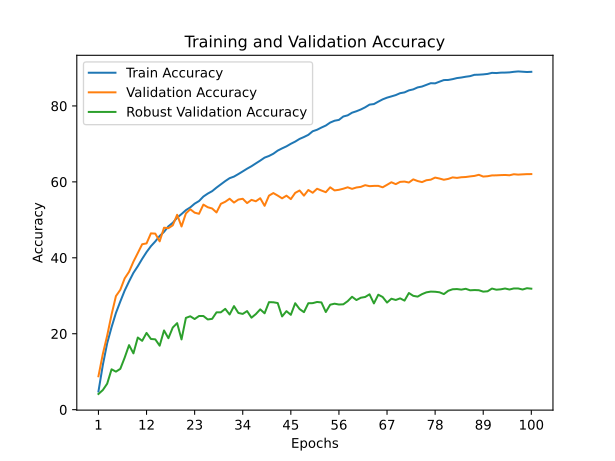

The file beside this chart, header and first rows:
train_accuracy; train_loss; valid_accuracy; valid_loss; valid_accuracy_robust
4,7890; 4,7951; 8,7900; 4,4148; 4,1263
11,7400; 4,1344; 14,6500; 3,9087; 5,1632
17,5090; 3,7405; 19,5100; 3,6129; 6,8474
21,7150; 3,4819; 25,0500; 3,2950; 10,6263
25,4730; 3,2713; 29,9100; 2,9986; 10,0105
28,4840; 3,1021; 31,5700; 2,9119; 10,7474
31,3720; 2,9532; 34,5800; 2,7654; 13,7053
33,7760; 2,8294; 36,3200; 2,6719; 17,0000
36,0350; 2,7141; 38,9800; 2,5953; 14,8211
37,7840; 2,6147; 41,2600; 2,4641; 19,0000
39,7170; 2,5210; 43,5700; 2,3181; 18,1263
41,5050; 2,4391; 43,7900; 2,3546; 20,2105
43,0590; 2,3626; 46,4400; 2,2017; 18,6158
44,3130; 2,2995; 46,3700; 2,2656; 18,5211
45,7400; 2,2290; 44,3300; 2,3181; 16,8474
46,8350; 2,1760; 47,9300; 2,1633; 20,8632
48,2960; 2,1122; 47,8000; 2,1717; 18,8158
49,2240; 2,0661; 48,5600; 2,0933; 21,6316
50,5720; 2,0075; 51,3400; 1,9774; 22,7895
51,5270; 1,9614; 48,2500; 2,1635; 18,5000
52,5510; 1,9161; 51,6900; 1,9983; 24,1737
53,2790; 1,8684; 52,7900; 1,9569; 24,5947
54,2600; 1,8286; 51,8900; 2,0422; 23,8684
54,9480; 1,7964; 51,5900; 2,0461; 24,6632
56,1330; 1,7495; 54,0100; 1,9198; 24,6684
56,9130; 1,7129; 53,3200; 1,9516; 23,7579
57,5510; 1,6790; 52,9900; 1,9830; 23,9158
58,4910; 1,6409; 51,9500; 2,0100; 25,6263
59,3500; 1,6035; 54,2200; 1,8863; 25,6421
60,2080; 1,5712; 54,7600; 1,9407; 26,5474
60,9750; 1,5400; 55,5600; 1,8822; 25,0632
61,3930; 1,5112; 54,5500; 1,9510; 27,2789
62,0580; 1,4875; 55,3400; 1,9001; 25,4737
62,7610; 1,4555; 55,5500; 1,9431; 25,2158
63,4760; 1,4182; 54,4100; 1,9375; 25,9632
64,1230; 1,4009; 55,2600; 1,9339; 24,2263
64,8710; 1,3721; 54,8900; 1,9564; 25,1737
65,6020; 1,3416; 55,6900; 1,8683; 26,4211
66,3890; 1,3145; 53,6900; 2,0028; 25,3789
66,8220; 1,2895; 56,3700; 1,8940; 28,3158
67,4110; 1,2628; 57,0500; 1,8414; 28,2842
68,2380; 1,2365; 56,3900; 1,8454; 28,0789
68,8250; 1,2115; 55,6600; 1,9029; 24,5526
69,3590; 1,1896; 56,3700; 1,8973; 25,9474
70,0320; 1,1668; 55,4600; 1,9511; 24,9737
70,6100; 1,1442; 57,1000; 1,8456; 28,0368
71,3170; 1,1110; 57,7300; 1,8549; 26,5000
71,8160; 1,0955; 56,3700; 1,9308; 25,6789
72,3860; 1,0702; 57,8600; 1,8173; 28,0316
73,3340; 1,0429; 57,1300; 1,8904; 28,0526
73,7270; 1,0259; 58,1900; 1,8421; 28,3632
74,3120; 0,9990; 57,7200; 1,8866; 28,2421
74,8360; 0,9862; 57,2800; 1,8854; 25,7158
75,6240; 0,9585; 58,5700; 1,8448; 27,6421
76,1060; 0,9347; 57,7500; 1,8565; 27,9105
76,3270; 0,9242; 57,9100; 1,8684; 27,6947
77,2220; 0,9032; 58,2000; 1,8603; 27,7474
77,5250; 0,8868; 58,5700; 1,8424; 28,5737
78,2230; 0,8620; 58,1600; 1,8831; 29,7368
78,6030; 0,8460; 58,5200; 1,8577; 28,8684
... 40 more rows
